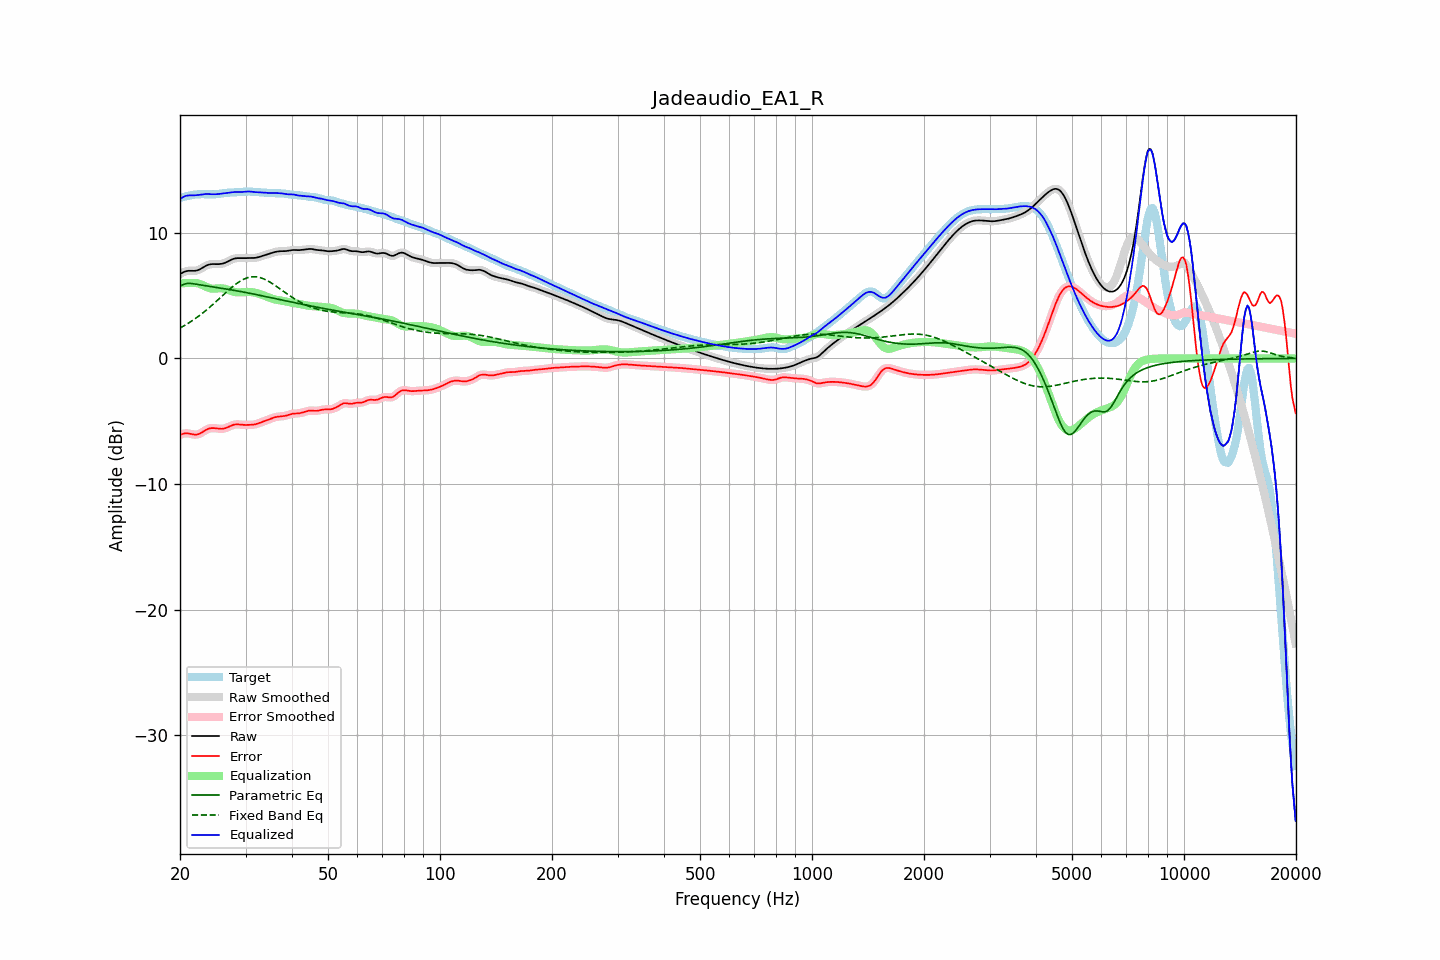

Values plotted in this chart, from the file beside it:
frequency, raw, error, smoothed, error_smoothed, equalization, parametric_eq, fixed_band_eq, equalized_raw, equalized_smoothed, target
20.00, 6.71, -6.08, 6.71, -6.08, 5.97, 5.75, 2.42, 12.68, 12.68, 12.79
20.20, 6.79, -6.03, 6.79, -6.03, 5.98, 5.82, 2.49, 12.77, 12.77, 12.82
20.40, 6.85, -6.00, 6.86, -5.99, 5.99, 5.88, 2.56, 12.84, 12.85, 12.85
20.61, 6.91, -5.97, 6.91, -5.97, 6.00, 5.92, 2.64, 12.91, 12.90, 12.88
20.81, 6.95, -5.96, 6.95, -5.96, 6.00, 5.96, 2.71, 12.95, 12.95, 12.91
21.02, 6.97, -5.97, 6.97, -5.97, 6.00, 5.97, 2.79, 12.97, 12.97, 12.94
21.23, 6.98, -5.99, 6.98, -5.99, 6.00, 5.98, 2.87, 12.98, 12.98, 12.97
21.44, 6.98, -6.01, 6.98, -6.02, 6.00, 5.96, 2.95, 12.97, 12.97, 12.99
21.66, 6.97, -6.04, 6.97, -6.04, 6.01, 5.95, 3.04, 12.98, 12.98, 13.01
21.87, 6.97, -6.06, 6.97, -6.06, 6.01, 5.93, 3.13, 12.98, 12.98, 13.04
22.09, 6.99, -6.06, 6.99, -6.06, 6.00, 5.91, 3.22, 12.99, 12.99, 13.05
22.31, 7.02, -6.04, 7.02, -6.04, 5.98, 5.89, 3.31, 13.00, 13.00, 13.06
22.54, 7.07, -6.00, 7.07, -6.00, 5.95, 5.86, 3.40, 13.02, 13.02, 13.07
22.76, 7.14, -5.94, 7.14, -5.93, 5.90, 5.84, 3.50, 13.04, 13.04, 13.07
22.99, 7.22, -5.86, 7.22, -5.86, 5.84, 5.82, 3.60, 13.06, 13.06, 13.07
23.22, 7.30, -5.77, 7.29, -5.78, 5.78, 5.80, 3.70, 13.08, 13.08, 13.07
23.45, 7.37, -5.70, 7.37, -5.70, 5.72, 5.78, 3.81, 13.09, 13.09, 13.07
23.69, 7.43, -5.63, 7.43, -5.63, 5.66, 5.76, 3.91, 13.09, 13.09, 13.06
23.92, 7.47, -5.59, 7.47, -5.59, 5.61, 5.74, 4.02, 13.08, 13.08, 13.06
24.16, 7.50, -5.55, 7.50, -5.56, 5.58, 5.72, 4.13, 13.07, 13.07, 13.05
24.40, 7.51, -5.54, 7.51, -5.54, 5.56, 5.70, 4.24, 13.07, 13.07, 13.05
24.65, 7.51, -5.54, 7.51, -5.54, 5.55, 5.68, 4.36, 13.07, 13.07, 13.06
24.89, 7.51, -5.55, 7.51, -5.55, 5.56, 5.66, 4.47, 13.07, 13.07, 13.06
25.14, 7.51, -5.57, 7.51, -5.57, 5.57, 5.64, 4.59, 13.08, 13.08, 13.08
25.39, 7.51, -5.59, 7.51, -5.59, 5.58, 5.62, 4.71, 13.09, 13.09, 13.09
25.65, 7.52, -5.60, 7.52, -5.60, 5.59, 5.60, 4.83, 13.10, 13.10, 13.11
25.91, 7.54, -5.60, 7.54, -5.60, 5.58, 5.58, 4.95, 13.12, 13.12, 13.14
26.16, 7.57, -5.59, 7.57, -5.59, 5.57, 5.56, 5.06, 13.13, 13.13, 13.16
26.43, 7.61, -5.56, 7.61, -5.56, 5.54, 5.54, 5.18, 13.15, 13.15, 13.17
26.69, 7.67, -5.51, 7.67, -5.51, 5.50, 5.52, 5.30, 13.17, 13.17, 13.18
26.96, 7.73, -5.46, 7.73, -5.46, 5.45, 5.50, 5.41, 13.18, 13.19, 13.19
27.23, 7.80, -5.40, 7.80, -5.40, 5.40, 5.48, 5.52, 13.20, 13.20, 13.20
27.50, 7.86, -5.34, 7.86, -5.34, 5.36, 5.46, 5.64, 13.22, 13.22, 13.20
27.77, 7.92, -5.29, 7.92, -5.29, 5.32, 5.43, 5.74, 13.23, 13.23, 13.21
28.05, 7.96, -5.26, 7.95, -5.26, 5.29, 5.41, 5.84, 13.24, 13.24, 13.22
28.33, 7.98, -5.25, 7.98, -5.25, 5.27, 5.39, 5.94, 13.24, 13.24, 13.22
28.62, 7.99, -5.25, 7.99, -5.25, 5.26, 5.37, 6.03, 13.24, 13.24, 13.23
28.90, 7.99, -5.26, 7.99, -5.26, 5.26, 5.34, 6.12, 13.24, 13.24, 13.24
29.19, 7.98, -5.27, 7.98, -5.27, 5.26, 5.32, 6.20, 13.25, 13.25, 13.25
29.48, 7.98, -5.29, 7.98, -5.28, 5.27, 5.29, 6.26, 13.25, 13.25, 13.26
29.78, 7.98, -5.29, 7.98, -5.29, 5.28, 5.27, 6.33, 13.26, 13.26, 13.27
30.08, 7.98, -5.29, 7.99, -5.29, 5.29, 5.25, 6.38, 13.28, 13.28, 13.28
30.38, 7.99, -5.29, 7.99, -5.29, 5.29, 5.22, 6.43, 13.29, 13.28, 13.28
30.68, 7.99, -5.29, 7.99, -5.29, 5.29, 5.20, 6.46, 13.29, 13.29, 13.28
30.99, 7.99, -5.28, 7.99, -5.28, 5.29, 5.17, 6.49, 13.28, 13.28, 13.28
31.30, 7.99, -5.28, 7.99, -5.28, 5.27, 5.14, 6.50, 13.26, 13.26, 13.27
31.61, 8.00, -5.26, 8.00, -5.26, 5.25, 5.12, 6.51, 13.25, 13.25, 13.26
31.93, 8.01, -5.24, 8.01, -5.23, 5.23, 5.09, 6.50, 13.24, 13.24, 13.25
32.24, 8.04, -5.20, 8.04, -5.20, 5.19, 5.07, 6.49, 13.23, 13.23, 13.23
32.57, 8.07, -5.16, 8.07, -5.16, 5.16, 5.04, 6.46, 13.22, 13.23, 13.22
32.89, 8.11, -5.11, 8.11, -5.11, 5.11, 5.01, 6.43, 13.22, 13.22, 13.22
33.22, 8.15, -5.06, 8.15, -5.06, 5.07, 4.99, 6.38, 13.22, 13.22, 13.21
33.55, 8.19, -5.01, 8.19, -5.02, 5.02, 4.96, 6.34, 13.21, 13.21, 13.21
33.89, 8.23, -4.97, 8.23, -4.97, 4.97, 4.93, 6.28, 13.19, 13.19, 13.20
34.23, 8.27, -4.92, 8.27, -4.92, 4.91, 4.91, 6.21, 13.18, 13.18, 13.19
34.57, 8.31, -4.87, 8.31, -4.87, 4.86, 4.88, 6.14, 13.17, 13.17, 13.18
34.92, 8.35, -4.81, 8.35, -4.81, 4.81, 4.85, 6.07, 13.17, 13.17, 13.17
35.27, 8.40, -4.76, 8.40, -4.76, 4.77, 4.82, 5.99, 13.17, 13.17, 13.16
35.62, 8.44, -4.72, 8.44, -4.72, 4.73, 4.80, 5.91, 13.17, 13.17, 13.16
35.97, 8.47, -4.68, 8.47, -4.68, 4.69, 4.77, 5.82, 13.17, 13.17, 13.15
... 635 more rows
